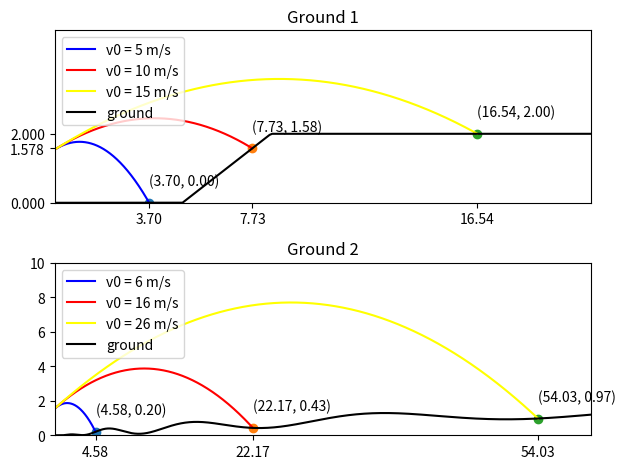

The matplotlib source for this figure:
# [redacted]
# Homework 6; Problem 1 part c)

import numpy as np
import matplotlib.pyplot as plt
from scipy.optimize import brentq

"""The constants"""
d = 5
H = 2
alpha = np.radians(30)
h0 = 1.54
theta0 = np.radians(25)
g = 9.8


def traj(x, v0, th0):
    """This method will return the y-coordinate for a given x-coordinate and \
       initial velocity. Initial height = 1.54 m"""
    th0rad = th0 * np.pi / 180.0  # Converting to radians
    return h0 + np.tan(th0rad) * x - (g * x ** 2) / (2 * v0 ** 2 * np.cos(th0rad) ** 2)


def ground(x):
    """Returns the y-value for the first ground
    :rtype: double
    """
    if x <= d:
        return 0
    elif (x - d) * np.tan(alpha) < H:
        return (x - d) * np.tan(alpha)
    elif x > H:
        return H


def ground1(x):
    """Returns the y-value for the Second version of the Ground"""
    return 1 - np.e**(-x**2/1000) + 0.28 * (1 - np.e**(-.03*x**2))*(1-np.cos(20*x**.2))


def diff(x, v0, th0):
    return traj(x, v0, th0) - ground(x)


def diff1(x, v0, th0):
    return traj(x, v0, th0) - ground1(x)


"""Solving the equations a)"""
sol = [brentq(diff, 1, 5, args=(5, 25)), brentq(diff, 7, 10, args=(10, 25)), brentq(diff, 15, 18, args=(15, 25))]

"""a) Subplot"""
plt.subplot(2, 1, 1)
for i in sol:
    plt.scatter(i, ground(i))
    plt.annotate(text='({0:.2f}, {1:.2f})'.format(i, ground(i)), xy=(i, ground(i)), xytext=(i, ground(i)+.5))

xData = np.linspace(0, sol[0], 1000)
y1 = traj(xData, 5, 25)
plt.plot(xData, y1, color='blue', label='v0 = 5 m/s')
xData = np.linspace(0, sol[1], 1000)
y2 = traj(xData, 10, 25)
plt.plot(xData, y2, color='red', label='v0 = 10 m/s')
xData = np.linspace(0, sol[2], 1000)
y3 = traj(xData, 15, 25)
plt.plot(xData, y3, color='yellow', label='v0 = 15 m/s')

xData = np.linspace(0, 100, 1000)
floor = []
for x in xData:
    floor.append(ground(x))
plt.plot(xData, floor, color='black', label='ground')

plt.title('Ground 1')
plt.legend(loc='upper left')

plt.ylim(0, 5)
plt.xlim(0, 21)
plt.xticks(sol)
height = [ground(sol[0]), ground(sol[1]), ground(sol[2])]
plt.yticks(height)

"""Solving the equations b)"""
sol = [brentq(diff1, 1, 5, args=(6, 25)), brentq(diff1, 20, 25, args=(16, 25)), brentq(diff1, 50, 55, args=(26, 25))]

"""a) Subplot"""
plt.subplot(2, 1, 2)
for i in sol:
    plt.scatter(i, ground1(i))
    plt.annotate(text='({0:.2f}, {1:.2f})'.format(i, ground1(i)), xy=(i, ground1(i)), xytext=(i , ground1(i)+1))


xData = np.linspace(0, sol[0], 1000)
y1 = traj(xData, 6, 25)
plt.plot(xData, y1, color='blue', label='v0 = 6 m/s')
xData = np.linspace(0, sol[1], 1000)
y2 = traj(xData, 16, 25)
plt.plot(xData, y2, color='red', label='v0 = 16 m/s')
xData = np.linspace(0, sol[2], 1000)
y3 = traj(xData, 26, 25)
plt.plot(xData, y3, color='yellow', label='v0 = 26 m/s')

xData = np.linspace(0, 100, 10000)
floor1 = []
for x in xData:
    floor1.append(ground1(x))
plt.plot(xData, floor1, color='black', label='ground')

plt.ylim(0, 10)
plt.xlim(0, 60)
plt.xticks(sol)
plt.legend(loc='upper left')
plt.title('Ground 2')




plt.tight_layout()
plt.show()

